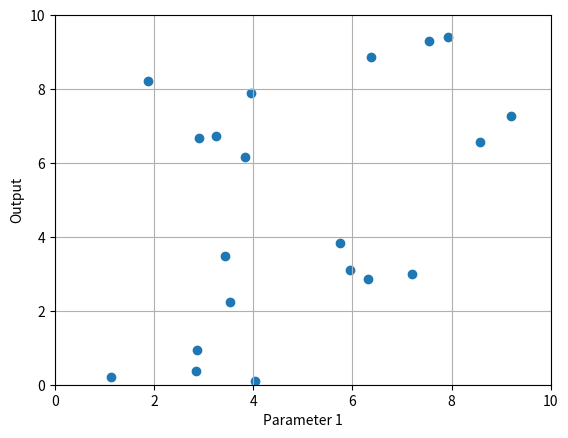

Recreate this plot in Python.
from mpl_toolkits.mplot3d import axes3d
import matplotlib.pyplot as plt
import numpy as np


fig = plt.figure()
ax = fig.add_subplot(111)

# Grab some test data.
num_of_points = 20
X = np.random.rand(num_of_points) * 10
Y = np.random.rand(num_of_points) * 10

# Plot a basic wireframe.
ax.scatter(X, Y, )
ax.set_xlabel('Parameter 1')
ax.set_ylabel('Output')

ax.grid(True)
ax.set_xlim([0, 10])
ax.set_ylim([0, 10])

plt.show()